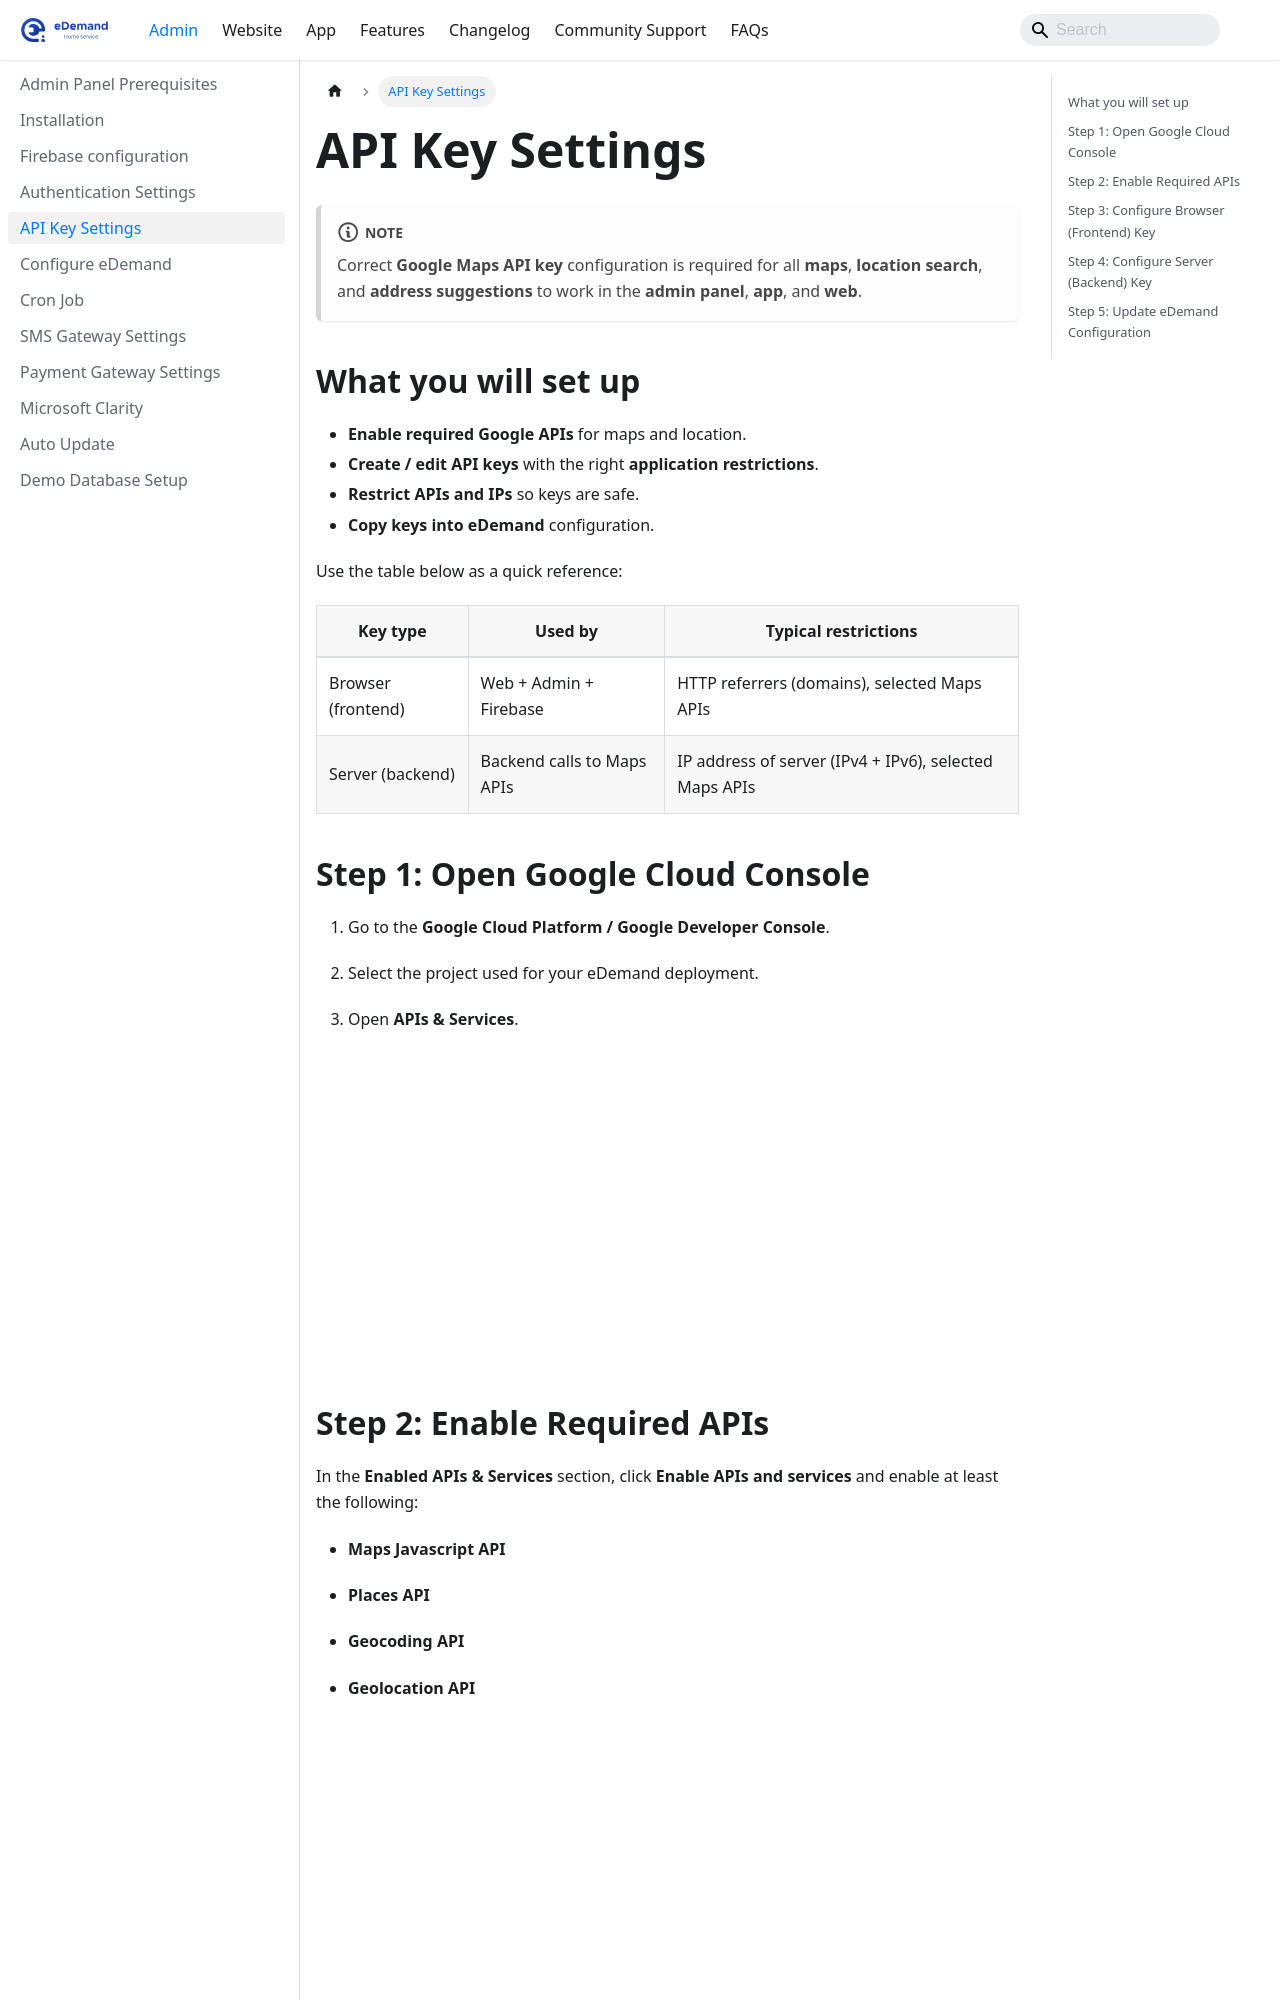

repository: WRTeam-in/eDemand-Doc · page: docs/admin-setup/api_key_settings/index.html · generator: docusaurus

---
sidebar_position: 5
---

# API Key Settings

::::note

Correct **Google Maps API key** configuration is required for all **maps**, **location search**, and **address suggestions** to work in the **admin panel**, **app**, and **web**.

::::

## What you will set up

- **Enable required Google APIs** for maps and location.
- **Create / edit API keys** with the right **application restrictions**.
- **Restrict APIs and IPs** so keys are safe.
- **Copy keys into eDemand** configuration.

Use the table below as a quick reference:

| Key type           | Used by                     | Typical restrictions                                    |
|--------------------|----------------------------|--------------------------------------------------------|
| Browser (frontend) | Web + Admin + Firebase     | HTTP referrers (domains), selected Maps APIs           |
| Server (backend)   | Backend calls to Maps APIs | IP address of server (IPv4 + IPv6), selected Maps APIs |

## Step 1: Open Google Cloud Console

1. Go to the **Google Cloud Platform / Google Developer Console**.
2. Select the project used for your eDemand deployment.
3. Open **APIs & Services**.

   ![env-file](../../static/img/adminPanel/gcp-1.png)
